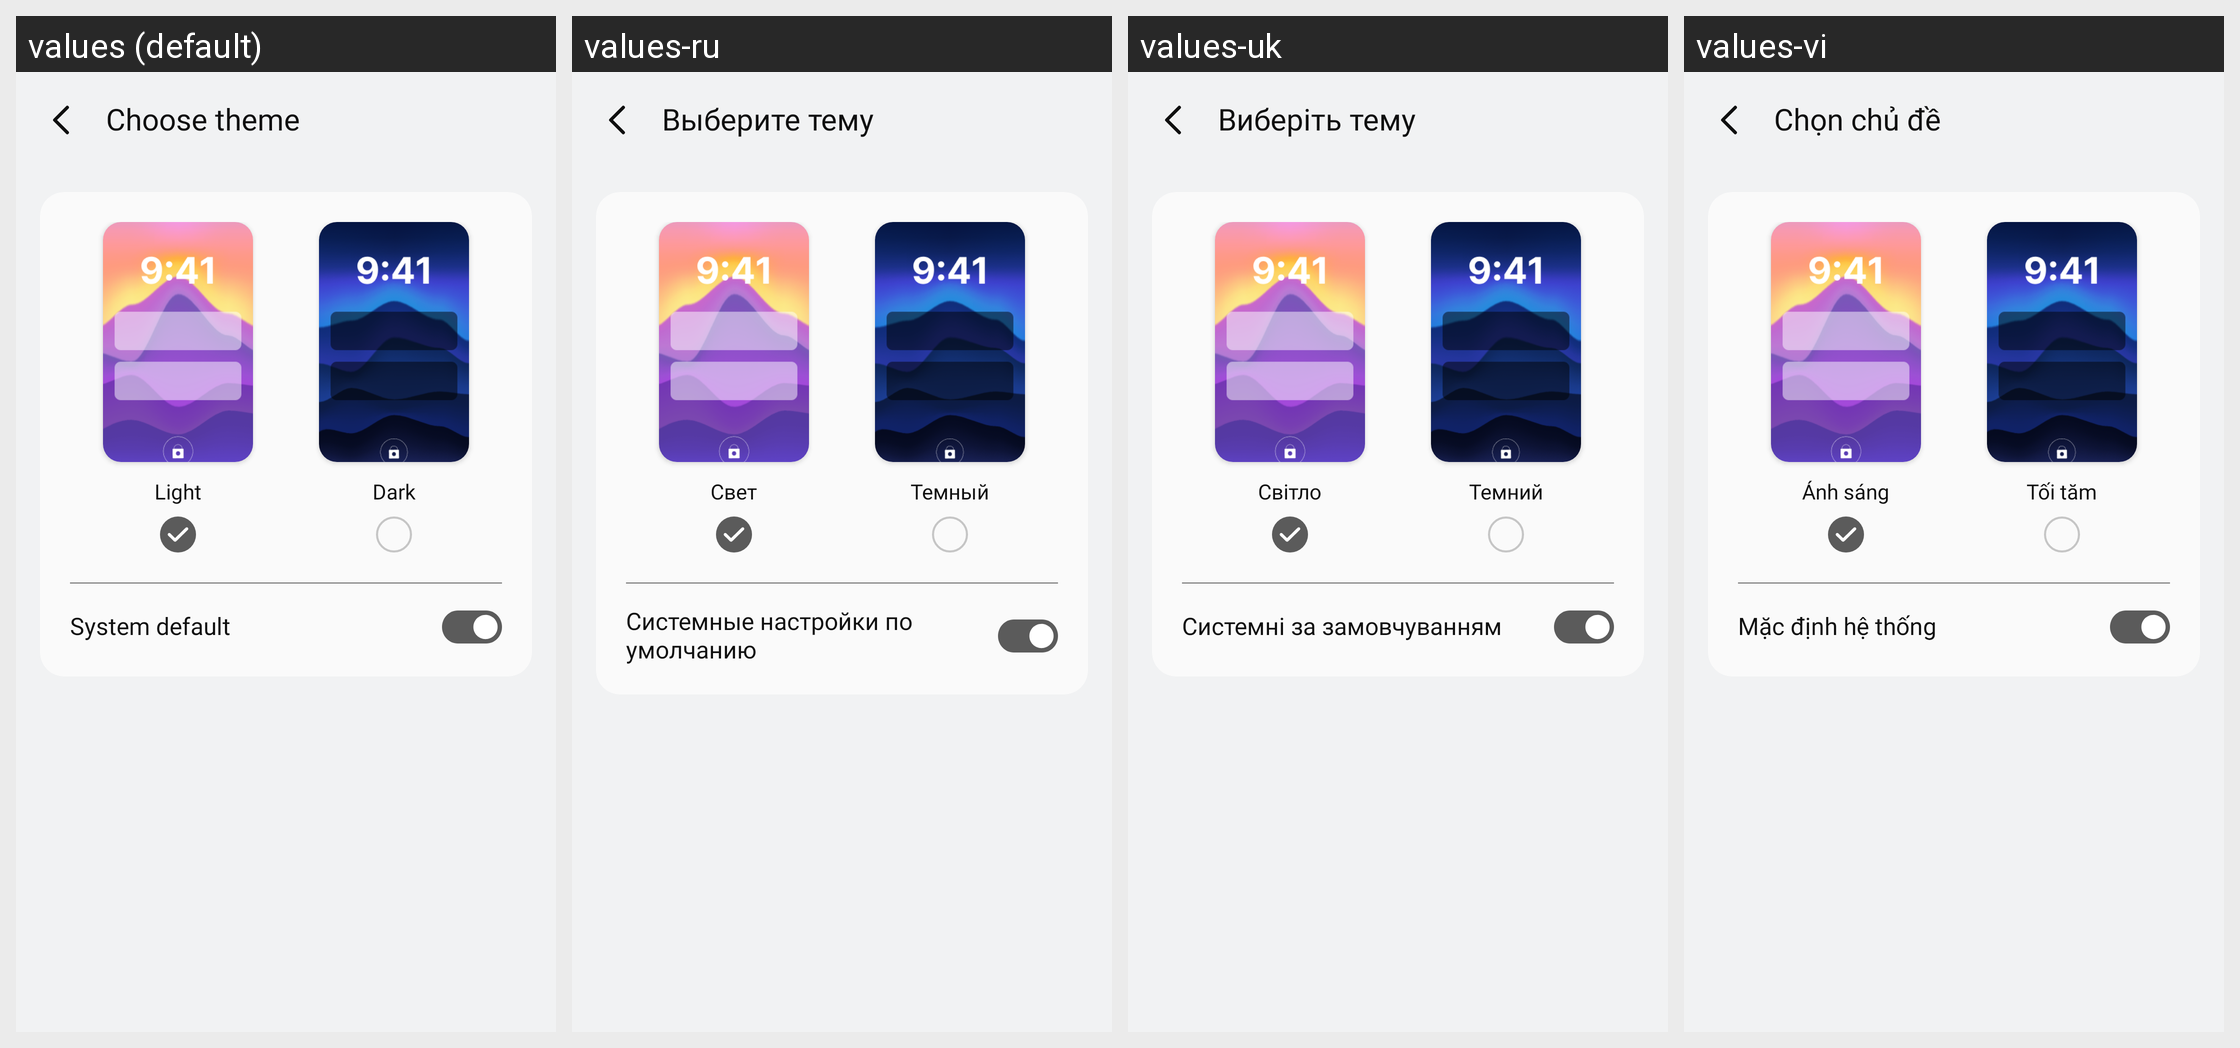

For this localized Android screen grid, give each drawn string resource with its value in every locale shown.
Android screen res/layout/activity_choose_theme.xml rendered under 4 locales, left to right: values (default), values-ru, values-uk, values-vi. Device: Nexus 5 (rendered at 1080×1920; each locale shown at half size, 540×960, under a caption strip naming it); theme Theme.SimpleCalculator.
Other locales in the repository, not shown: values-af, values-ar, values-de, values-es, values-fil, values-fr, values-hi, values-hu, values-in, values-it, values-ja, values-ko, values-pl, values-pt, values-ro, values-th, values-tr, values-zh.
Strings drawn on this screen, with the default value and each locale's value (text and hints the layout hard-codes, and strings that could not be matched under every locale, appear in the picture but are not listed):

choose_theme
  values: Choose theme
  values-ru: Выберите тему
  values-uk: Виберіть тему
  values-vi: Chọn chủ đề

light
  values: Light
  values-ru: Свет
  values-uk: Світло
  values-vi: Ánh sáng

dark
  values: Dark
  values-ru: Темный
  values-uk: Темний
  values-vi: Tối tăm

system_default
  values: System default
  values-ru: Системные настройки по умолчанию
  values-uk: Системні за замовчуванням
  values-vi: Mặc định hệ thống
